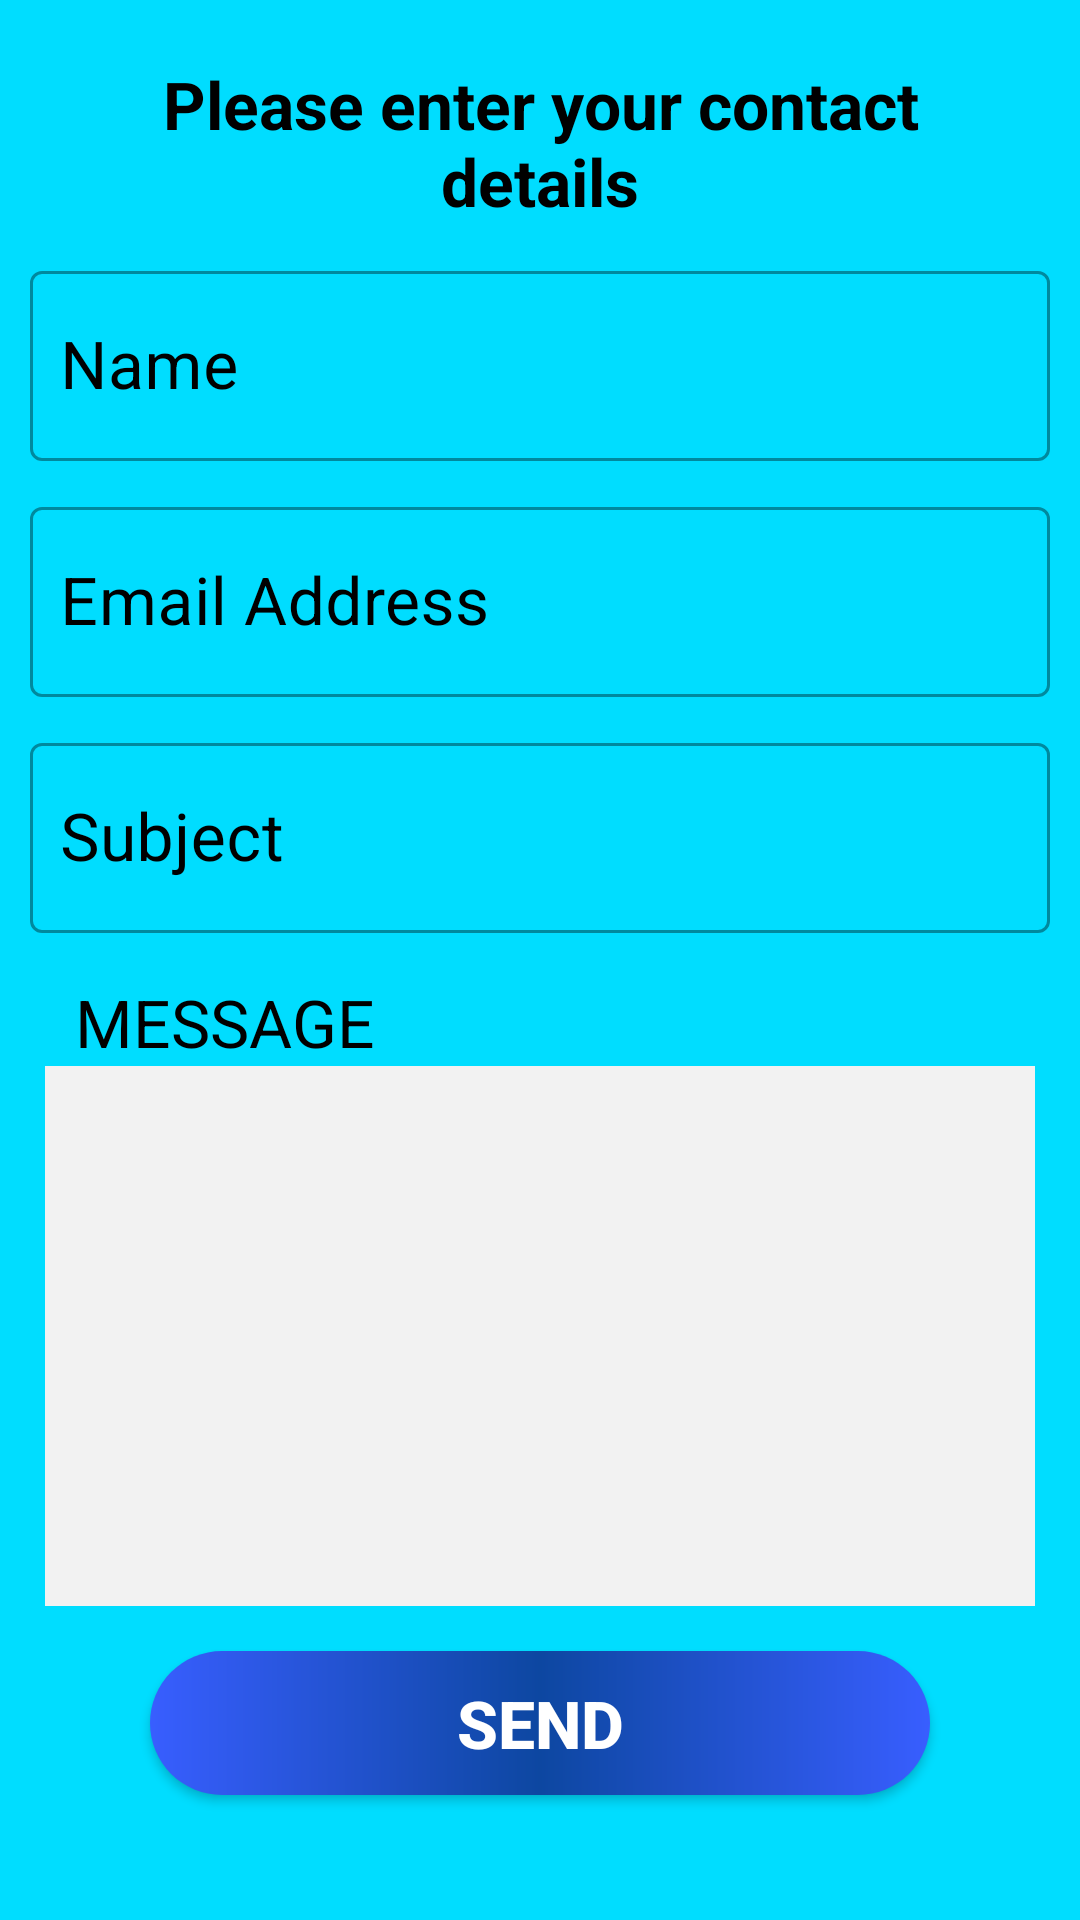

This screen was rendered from an Android layout file. Write that file and the resources it references.
<!-- AndroidManifest.xml: application theme Theme.SmartHospitals -->
<!-- res/layout/activity_contact_us_form.xml -->
<?xml version="1.0" encoding="utf-8"?>
<ScrollView xmlns:android="http://schemas.android.com/apk/res/android"
    xmlns:app="http://schemas.android.com/apk/res-auto"
    xmlns:tools="http://schemas.android.com/tools"
    android:layout_width="match_parent"
    android:layout_height="match_parent"
    android:background="@android:color/holo_blue_bright"
    tools:context=".ContactUsForm">

    <LinearLayout
        android:layout_width="match_parent"
        android:layout_height="wrap_content"
        android:orientation="vertical">

        <TextView
            android:id="@+id/tvContactUs"
            android:layout_width="match_parent"
            android:layout_height="wrap_content"
            android:layout_marginStart="20dp"
            android:layout_marginTop="20dp"
            android:layout_marginEnd="20dp"
            android:text="@string/tv_welcomeContactUs"
            android:textAlignment="center"
            android:textColor="#000000"
            android:textSize="22sp"
            android:textStyle="bold" />

        <com.google.android.material.textfield.TextInputLayout
            style="@style/Widget.MaterialComponents.TextInputLayout.OutlinedBox"
            android:layout_width="match_parent"
            android:layout_height="wrap_content"
            android:layout_marginStart="10dp"
            android:layout_marginTop="10dp"
            android:layout_marginEnd="10dp"
            android:textColorHint="#000000">

            <com.google.android.material.textfield.TextInputEditText
                android:id="@+id/etNameContactUs"
                android:layout_width="match_parent"
                android:layout_height="wrap_content"
                android:hint="@string/et_nameContactUs"
                android:inputType="textPersonName|textCapWords"
                android:paddingStart="10dp"
                android:textSize="22sp"
                tools:ignore="RtlSymmetry" />
        </com.google.android.material.textfield.TextInputLayout>

        <com.google.android.material.textfield.TextInputLayout
            style="@style/Widget.MaterialComponents.TextInputLayout.OutlinedBox"
            android:layout_width="match_parent"
            android:layout_height="wrap_content"
            android:layout_marginStart="10dp"
            android:layout_marginTop="10dp"
            android:layout_marginEnd="10dp"
            android:textColorHint="#000000">

            <com.google.android.material.textfield.TextInputEditText
                android:id="@+id/etEmailContactUs"
                android:layout_width="match_parent"
                android:layout_height="wrap_content"
                android:hint="@string/et_emailContactUs"
                android:inputType="textEmailAddress"
                android:paddingStart="10dp"
                android:textSize="22sp"
                tools:ignore="RtlSymmetry" />
        </com.google.android.material.textfield.TextInputLayout>

        <com.google.android.material.textfield.TextInputLayout
            style="@style/Widget.MaterialComponents.TextInputLayout.OutlinedBox"
            android:layout_width="match_parent"
            android:layout_height="wrap_content"
            android:layout_marginStart="10dp"
            android:layout_marginTop="10dp"
            android:layout_marginEnd="10dp"
            android:textColorHint="#000000">

            <com.google.android.material.textfield.TextInputEditText
                android:id="@+id/etSubjectContactUs"
                android:layout_width="match_parent"
                android:layout_height="wrap_content"
                android:hint="@string/et_subjectContactUs"
                android:inputType="text|textCapWords"
                android:paddingStart="10dp"
                android:textSize="22sp"
                tools:ignore="RtlSymmetry" />
        </com.google.android.material.textfield.TextInputLayout>

        <TextView
            android:id="@+id/tvMessageContactUs"
            android:layout_width="match_parent"
            android:layout_height="wrap_content"
            android:layout_marginStart="25dp"
            android:layout_marginTop="15dp"
            android:layout_marginEnd="25dp"
            android:text="@string/tv_MessageContactUs"
            android:textAllCaps="true"
            android:textColor="#000000"
            android:textSize="22sp" />

        <EditText
            android:id="@+id/etMessageContactUs"
            android:layout_width="match_parent"
            android:layout_height="wrap_content"
            android:layout_marginStart="15dp"
            android:layout_marginEnd="15dp"
            android:height="180dp"
            android:background="#f2f2f2"
            android:gravity="top"
            android:inputType="textMultiLine"
            android:paddingStart="10dp"
            android:paddingEnd="10dp"
            android:textSize="20sp"
            tools:ignore="Autofill,LabelFor" />

        <Button
            android:id="@+id/post_message"
            android:layout_width="match_parent"
            android:layout_height="wrap_content"
            android:layout_gravity="center"
            android:layout_marginStart="50dp"
            android:layout_marginTop="15dp"
            android:layout_marginEnd="50dp"
            android:layout_marginBottom="15dp"
            android:background="@drawable/btn_fading"
            android:text="@string/btn_sendContactUs"
            android:textColor="@android:color/white"
            android:textSize="22sp"
            android:textStyle="bold" />

    </LinearLayout>

</ScrollView>
<!-- resources referenced by this layout -->
<resources>
  <!-- drawable btn_fading (drawable-v24) -->
  <?xml version="1.0" encoding="utf-8"?>
  <shape xmlns:android="http://schemas.android.com/apk/res/android"
      android:shape="rectangle">
  
  
      <gradient
          android:angle="0"
          android:centerColor="#0D47A1"
          android:endColor="#385EFF"
          android:startColor="#385EFF"
          android:type="linear" />
  
      <corners android:radius="50dp" />
  </shape>
  <string name="btn_sendContactUs">Send</string>
  <string name="et_emailContactUs">Email Address</string>
  <string name="et_nameContactUs">Name</string>
  <string name="et_subjectContactUs">Subject</string>
  <string name="tv_MessageContactUs">Message</string>
  <string name="tv_welcomeContactUs">Please enter your contact details</string>
  <style name="Theme.SmartHospitals" parent="Theme.MaterialComponents.DayNight.DarkActionBar">
          
          <item name="colorPrimary">@color/purple_500</item>
          <item name="colorPrimaryVariant">@color/purple_700</item>
          <item name="colorOnPrimary">@color/white</item>
          
          <item name="colorSecondary">@color/teal_200</item>
          <item name="colorSecondaryVariant">@color/teal_700</item>
          <item name="colorOnSecondary">@color/black</item>
          
          <item name="android:statusBarColor" tools:targetApi="l">?attr/colorPrimaryVariant</item>
          
      </style>
  <!-- not gathered from this repository: default colours our renderer supplied (Android Studio template values) -->
  <color name="purple_500">#FF6200EE</color>
  <color name="purple_700">#FF3700B3</color>
  <color name="teal_200">#FF03DAC5</color>
  <color name="teal_700">#FF018786</color>
  <color name="black">#FF000000</color>
  <color name="white">#FFFFFFFF</color>
</resources>
